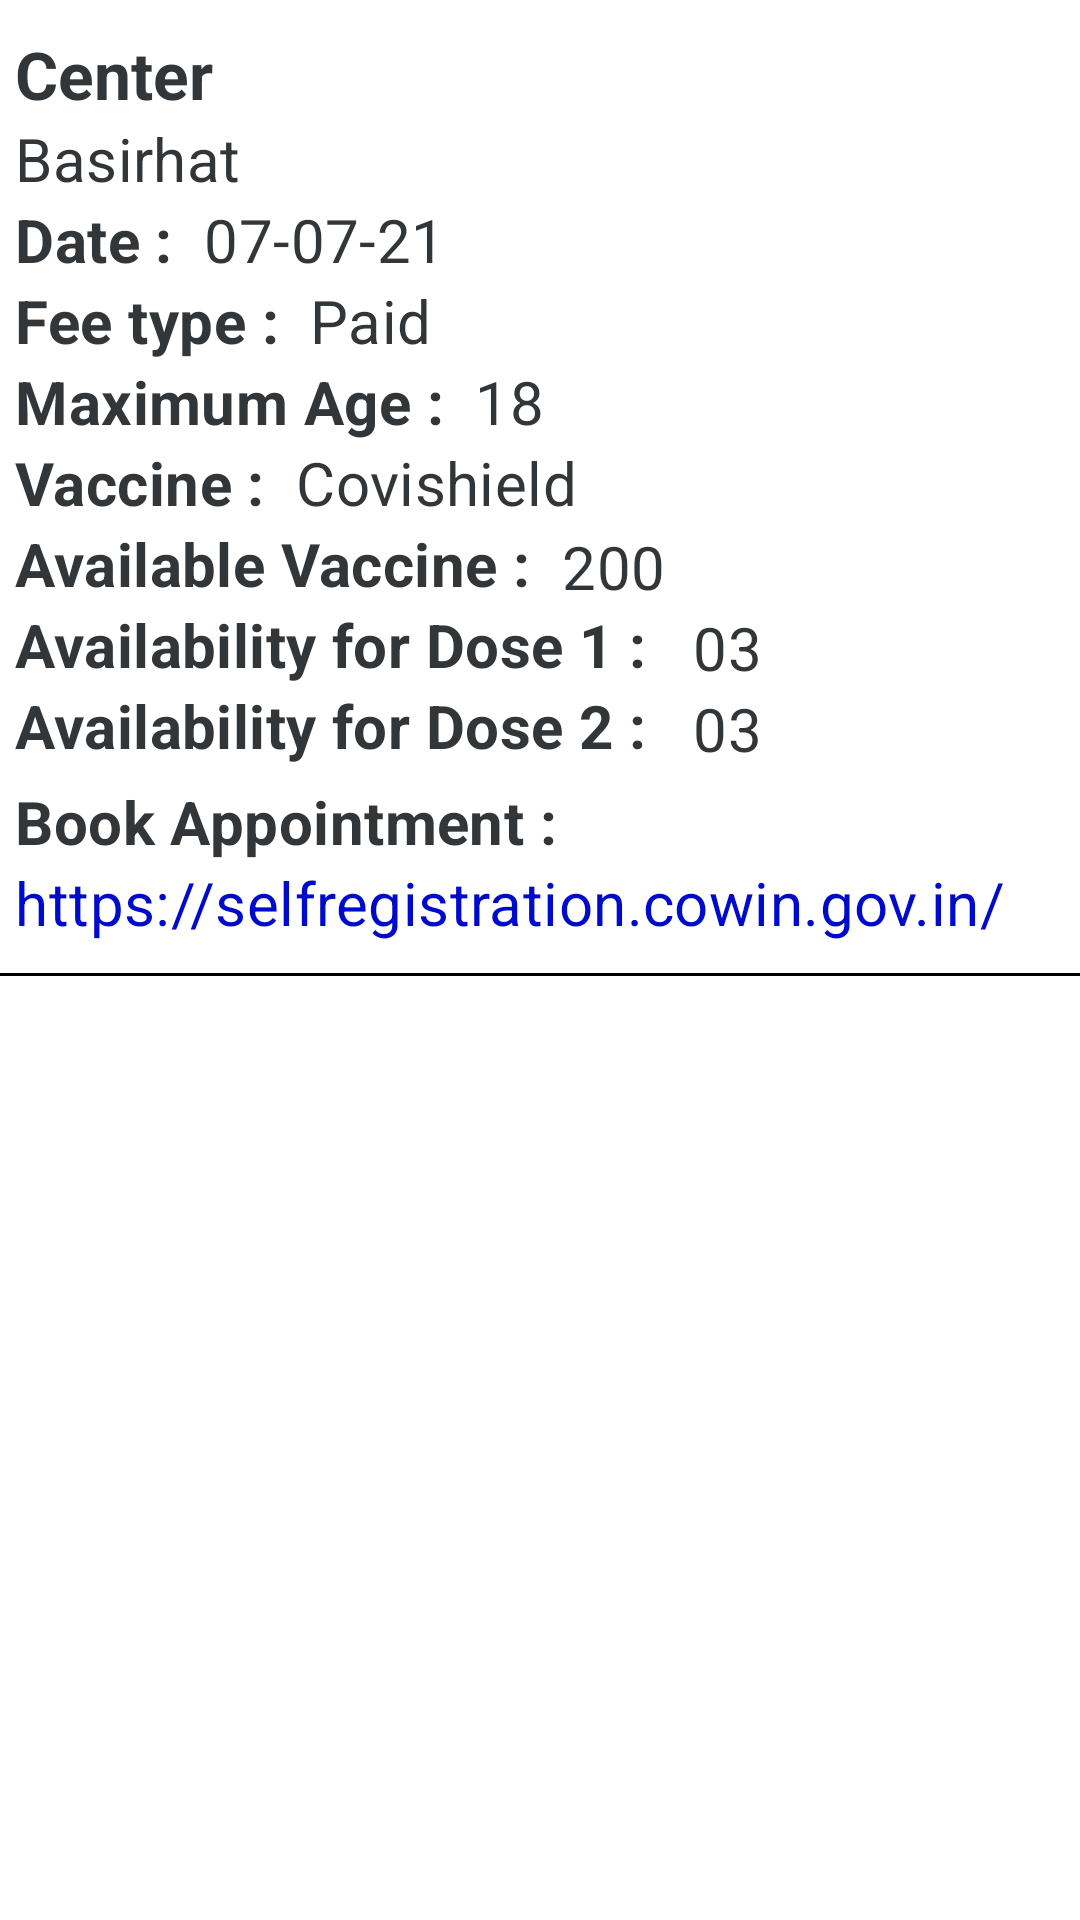

Android layout source for this screen:
<!-- AndroidManifest.xml: application theme Theme.CowinVaccineNotifier -->
<!-- res/layout/alert_item_layout.xml -->
<?xml version="1.0" encoding="utf-8"?>
<androidx.constraintlayout.widget.ConstraintLayout xmlns:android="http://schemas.android.com/apk/res/android"
    xmlns:app="http://schemas.android.com/apk/res-auto"
    xmlns:tools="http://schemas.android.com/tools"
    android:layout_width="match_parent"
    android:layout_height="wrap_content">

    <TextView
        android:id="@+id/center"
        style="@style/TextAppearance.MaterialComponents.Headline5"
        android:layout_width="wrap_content"
        android:layout_height="wrap_content"
        android:layout_marginStart="5dp"
        android:layout_marginTop="10dp"
        android:textSize="22sp"
        android:text="Center"
        android:textStyle="bold"
        android:textColor="@color/black_de"
        app:layout_constraintStart_toStartOf="parent"
        app:layout_constraintTop_toTopOf="parent" />

    <TextView
        android:id="@+id/address"
        style="@style/TextAppearance.MaterialComponents.Headline4"
        android:layout_width="wrap_content"
        android:layout_height="wrap_content"
        android:layout_marginStart="5dp"
        android:text="Basirhat"
        android:textColor="@color/black_de"
        android:textSize="20sp"
        app:layout_constraintStart_toStartOf="parent"
        app:layout_constraintTop_toBottomOf="@+id/center" />

    <TextView
        android:id="@+id/date"
        style="@style/TextAppearance.MaterialComponents.Headline4"
        android:layout_width="wrap_content"
        android:layout_height="wrap_content"
        android:text="07-07-21"
        android:textColor="@color/black_de"
        android:textSize="20sp"
        app:layout_constraintStart_toEndOf="@+id/textView4"
        app:layout_constraintTop_toBottomOf="@+id/address" />

    <TextView
        android:id="@+id/fee_type"
        style="@style/TextAppearance.MaterialComponents.Headline4"
        android:layout_width="wrap_content"
        android:layout_height="wrap_content"
        android:text="Paid"
        android:textColor="@color/black_de"
        android:textSize="20sp"
        app:layout_constraintStart_toEndOf="@+id/textView5"
        app:layout_constraintTop_toBottomOf="@+id/date" />

    <TextView
        android:id="@+id/age_limit"
        style="@style/TextAppearance.MaterialComponents.Headline4"
        android:layout_width="wrap_content"
        android:layout_height="wrap_content"
        android:text="18"
        android:textColor="@color/black_de"
        android:textSize="20sp"
        app:layout_constraintStart_toEndOf="@+id/textView6"
        app:layout_constraintTop_toBottomOf="@+id/fee_type" />

    <TextView
        android:id="@+id/vaccine"
        style="@style/TextAppearance.MaterialComponents.Headline4"
        android:layout_width="wrap_content"
        android:layout_height="wrap_content"
        android:text="Covishield"
        android:textColor="@color/black_de"
        android:textSize="20sp"
        app:layout_constraintStart_toEndOf="@+id/textView7"
        app:layout_constraintTop_toBottomOf="@+id/age_limit" />

    <TextView
        android:id="@+id/capacity"
        style="@style/TextAppearance.MaterialComponents.Headline4"
        android:layout_width="wrap_content"
        android:layout_height="wrap_content"
        android:layout_marginTop="1dp"
        android:text="200"
        android:textColor="@color/black_de"
        android:textSize="20sp"
        app:layout_constraintStart_toEndOf="@+id/textView8"
        app:layout_constraintTop_toBottomOf="@+id/vaccine" />

    <View
        android:id="@+id/view"
        android:layout_width="wrap_content"
        android:layout_height="1dp"
        android:layout_marginTop="10dp"
        android:background="#000000"
        app:layout_constraintEnd_toEndOf="parent"
        app:layout_constraintStart_toStartOf="parent"
        app:layout_constraintTop_toBottomOf="@id/link" />

    <ImageView
        android:id="@+id/delete_alert"
        android:layout_width="wrap_content"
        android:layout_height="wrap_content"
        android:layout_marginTop="2dp"
        app:layout_constraintEnd_toEndOf="parent"
        app:layout_constraintTop_toTopOf="parent"
        app:srcCompat="@drawable/ic_delete" />

    <TextView
        android:id="@+id/textView4"
        style="@style/TextAppearance.MaterialComponents.Headline4"
        android:layout_width="wrap_content"
        android:layout_height="wrap_content"
        android:layout_marginStart="5dp"
        android:text="Date :  "
        android:textColor="@color/black_de"
        android:textSize="20sp"
        android:textStyle="bold"
        app:layout_constraintStart_toStartOf="parent"
        app:layout_constraintTop_toBottomOf="@+id/address" />

    <TextView
        android:id="@+id/textView5"
        style="@style/TextAppearance.MaterialComponents.Headline4"
        android:layout_width="wrap_content"
        android:layout_height="wrap_content"
        android:layout_marginStart="5dp"
        android:text="Fee type :  "
        android:textColor="@color/black_de"
        android:textSize="20sp"
        android:textStyle="bold"
        app:layout_constraintStart_toStartOf="parent"
        app:layout_constraintTop_toBottomOf="@+id/textView4" />

    <TextView
        android:id="@+id/textView6"
        style="@style/TextAppearance.MaterialComponents.Headline4"
        android:layout_width="wrap_content"
        android:layout_height="wrap_content"
        android:layout_marginStart="5dp"
        android:text="Maximum Age :  "
        android:textColor="@color/black_de"
        android:textSize="20sp"
        android:textStyle="bold"
        app:layout_constraintStart_toStartOf="parent"
        app:layout_constraintTop_toBottomOf="@+id/textView5" />

    <TextView
        android:id="@+id/textView7"
        style="@style/TextAppearance.MaterialComponents.Headline4"
        android:layout_width="wrap_content"
        android:layout_height="wrap_content"
        android:layout_marginStart="5dp"
        android:text="Vaccine :  "
        android:textColor="@color/black_de"
        android:textSize="20sp"
        android:textStyle="bold"
        app:layout_constraintStart_toStartOf="parent"
        app:layout_constraintTop_toBottomOf="@+id/textView6" />

    <TextView
        android:id="@+id/textView8"
        style="@style/TextAppearance.MaterialComponents.Headline4"
        android:layout_width="wrap_content"
        android:layout_height="wrap_content"
        android:layout_marginStart="5dp"
        android:text="Available Vaccine :  "
        android:textColor="@color/black_de"
        android:textSize="20sp"
        android:textStyle="bold"
        app:layout_constraintStart_toStartOf="parent"
        app:layout_constraintTop_toBottomOf="@+id/textView7" />

    <TextView
        android:id="@+id/textView9"
        style="@style/TextAppearance.MaterialComponents.Headline4"
        android:layout_width="wrap_content"
        android:layout_height="wrap_content"
        android:layout_marginStart="5dp"
        android:text="Availability for Dose 1 :  "
        android:textColor="@color/black_de"
        android:textSize="20sp"
        android:textStyle="bold"
        app:layout_constraintStart_toStartOf="parent"
        app:layout_constraintTop_toBottomOf="@+id/textView8" />

    <TextView
        android:id="@+id/avail_dose1"
        style="@style/TextAppearance.MaterialComponents.Headline4"
        android:layout_width="wrap_content"
        android:layout_height="wrap_content"
        android:layout_marginStart="5dp"
        android:text="03 "
        android:textColor="@color/black_de"
        android:textSize="20sp"
        app:layout_constraintStart_toEndOf="@+id/textView9"
        app:layout_constraintTop_toBottomOf="@+id/capacity" />

    <TextView
        android:id="@+id/textView10"
        style="@style/TextAppearance.MaterialComponents.Headline4"
        android:layout_width="wrap_content"
        android:layout_height="wrap_content"
        android:layout_marginStart="5dp"
        android:text="Availability for Dose 2 :  "
        android:textColor="@color/black_de"
        android:textSize="20sp"
        android:textStyle="bold"
        app:layout_constraintStart_toStartOf="parent"
        app:layout_constraintTop_toBottomOf="@+id/textView9" />

    <TextView
        android:id="@+id/avail_dose2"
        style="@style/TextAppearance.MaterialComponents.Headline4"
        android:layout_width="wrap_content"
        android:layout_height="wrap_content"
        android:layout_marginStart="5dp"
        android:text="03 "
        android:textColor="@color/black_de"
        android:textSize="20sp"
        app:layout_constraintStart_toEndOf="@+id/textView10"
        app:layout_constraintTop_toBottomOf="@+id/avail_dose1" />

    <TextView
        android:id="@+id/textView11"
        style="@style/TextAppearance.MaterialComponents.Headline4"
        android:layout_width="wrap_content"
        android:layout_height="wrap_content"
        android:layout_marginStart="5dp"
        android:layout_marginTop="5dp"
        android:text="Book Appointment : "
        android:textColor="@color/black_de"
        android:textStyle="bold"
        android:textSize="20sp"
        app:layout_constraintStart_toStartOf="parent"
        app:layout_constraintTop_toBottomOf="@+id/textView10" />

    <TextView
        android:id="@+id/link"
        style="@style/TextAppearance.MaterialComponents.Headline4"
        android:layout_width="wrap_content"
        android:layout_height="wrap_content"
        android:text="https://selfregistration.cowin.gov.in/"
        android:textColor="@color/color_primary"
        android:textSize="20sp"
        android:layout_marginStart="5dp"
        app:layout_constraintStart_toStartOf="parent"
        app:layout_constraintTop_toBottomOf="@+id/textView11" />

</androidx.constraintlayout.widget.ConstraintLayout>
<!-- resources referenced by this layout -->
<resources>
  <color name="black_de">#323639</color>
  <color name="color_primary">#000ACA</color>
  <style name="Theme.CowinVaccineNotifier" parent="Theme.MaterialComponents.DayNight.DarkActionBar">
          
          <item name="colorPrimary">@color/color_primary</item>
          <item name="colorPrimaryVariant">@color/color_primary_dark</item>
          <item name="colorOnPrimary">@color/white</item>
          
          <item name="colorSecondary">@color/color_secondary</item>
          <item name="colorSecondaryVariant">@color/teal_700</item>
          <item name="colorOnSecondary">@color/black</item>
          
          <item name="android:statusBarColor" tools:targetApi="l">?attr/colorPrimaryVariant</item>
          
      </style>
  <color name="color_primary_dark">#041F87</color>
  <color name="white">#FFFFFFFF</color>
  <color name="color_secondary">#FFE600</color>
  <color name="teal_700">#FF018786</color>
  <color name="black">#FF000000</color>
</resources>
